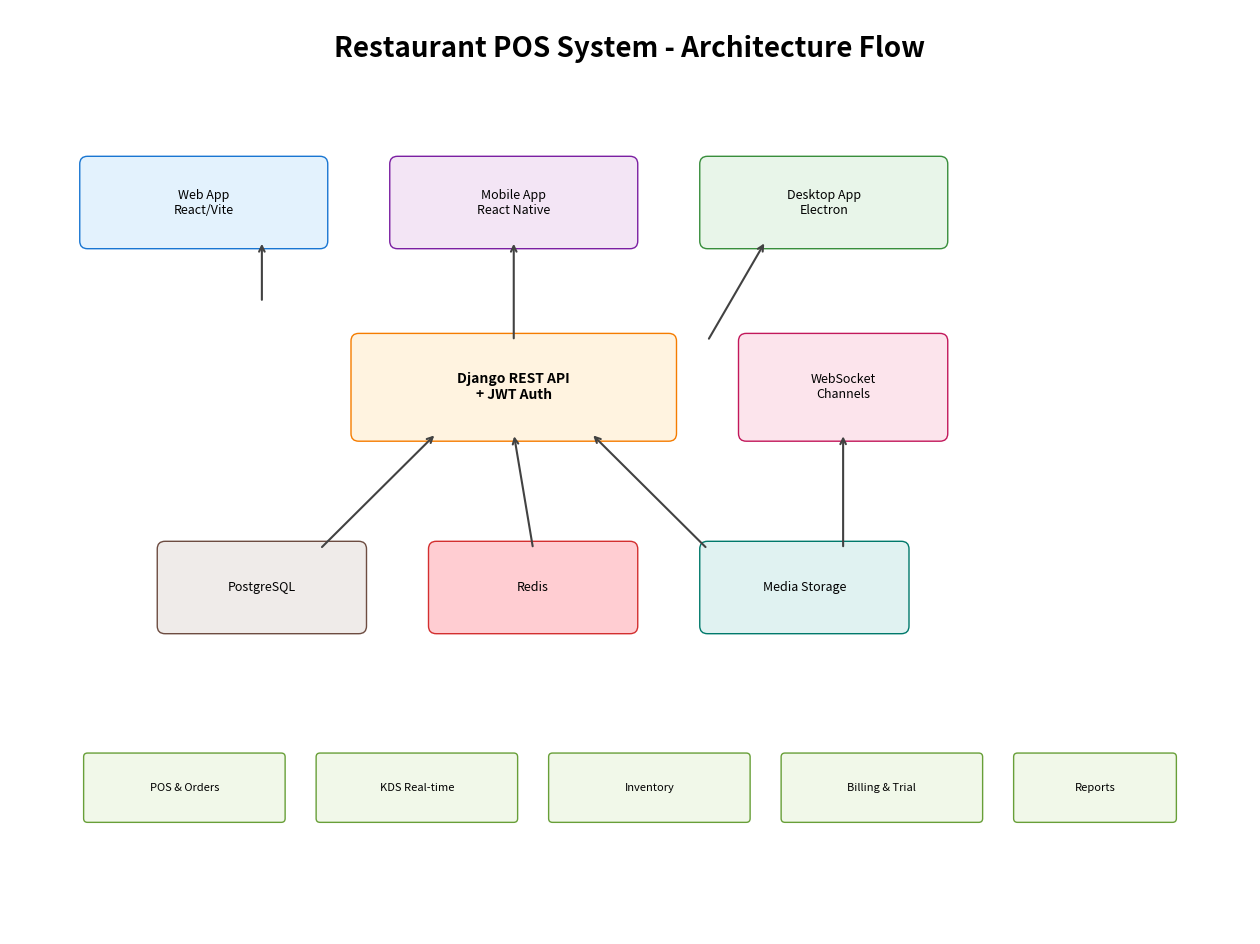

Reproduce this figure in Python. (Note: this script raises an exception after producing the figure.)
import matplotlib.pyplot as plt
import matplotlib.patches as mpatches
from matplotlib.patches import FancyBboxPatch, ConnectionPatch
import numpy as np

fig, ax = plt.subplots(1, 1, figsize=(16, 12))
ax.set_xlim(0, 16)
ax.set_ylim(0, 12)
ax.axis('off')

# Title
ax.text(8, 11.5, 'Restaurant POS System - Architecture Flow', ha='center', va='center', fontsize=20, fontweight='bold')

# Client Apps
web = FancyBboxPatch((1, 9), 3, 1, boxstyle="round,pad=0.1", facecolor='#e3f2fd', edgecolor='#1976d2')
ax.add_patch(web)
ax.text(2.5, 9.5, 'Web App\nReact/Vite', ha='center', va='center', fontsize=9)

mob = FancyBboxPatch((5, 9), 3, 1, boxstyle="round,pad=0.1", facecolor='#f3e5f5', edgecolor='#7b1fa2')
ax.add_patch(mob)
ax.text(6.5, 9.5, 'Mobile App\nReact Native', ha='center', va='center', fontsize=9)

desk = FancyBboxPatch((9, 9), 3, 1, boxstyle="round,pad=0.1", facecolor='#e8f5e9', edgecolor='#388e3c')
ax.add_patch(desk)
ax.text(10.5, 9.5, 'Desktop App\nElectron', ha='center', va='center', fontsize=9)

# Backend
api = FancyBboxPatch((4.5, 6.5), 4, 1.2, boxstyle="round,pad=0.1", facecolor='#fff3e0', edgecolor='#f57c00')
ax.add_patch(api)
ax.text(6.5, 7.1, 'Django REST API\n+ JWT Auth', ha='center', va='center', fontsize=10, fontweight='bold')

ws = FancyBboxPatch((9.5, 6.5), 2.5, 1.2, boxstyle="round,pad=0.1", facecolor='#fce4ec', edgecolor='#c2185b')
ax.add_patch(ws)
ax.text(10.75, 7.1, 'WebSocket\nChannels', ha='center', va='center', fontsize=9)

# Data Layer
db = FancyBboxPatch((2, 4), 2.5, 1, boxstyle="round,pad=0.1", facecolor='#efebe9', edgecolor='#6d4c41')
ax.add_patch(db)
ax.text(3.25, 4.5, 'PostgreSQL', ha='center', va='center', fontsize=9)

redis = FancyBboxPatch((5.5, 4), 2.5, 1, boxstyle="round,pad=0.1", facecolor='#ffcdd2', edgecolor='#d32f2f')
ax.add_patch(redis)
ax.text(6.75, 4.5, 'Redis', ha='center', va='center', fontsize=9)

media = FancyBboxPatch((9, 4), 2.5, 1, boxstyle="round,pad=0.1", facecolor='#e0f2f1', edgecolor='#00796b')
ax.add_patch(media)
ax.text(10.25, 4.5, 'Media Storage', ha='center', va='center', fontsize=9)

# Features
feat1 = FancyBboxPatch((1, 1.5), 2.5, 0.8, boxstyle="round,pad=0.05", facecolor='#f1f8e9', edgecolor='#689f38')
ax.add_patch(feat1)
ax.text(2.25, 1.9, 'POS & Orders', ha='center', va='center', fontsize=8)

feat2 = FancyBboxPatch((4, 1.5), 2.5, 0.8, boxstyle="round,pad=0.05", facecolor='#f1f8e9', edgecolor='#689f38')
ax.add_patch(feat2)
ax.text(5.25, 1.9, 'KDS Real-time', ha='center', va='center', fontsize=8)

feat3 = FancyBboxPatch((7, 1.5), 2.5, 0.8, boxstyle="round,pad=0.05", facecolor='#f1f8e9', edgecolor='#689f38')
ax.add_patch(feat3)
ax.text(8.25, 1.9, 'Inventory', ha='center', va='center', fontsize=8)

feat4 = FancyBboxPatch((10, 1.5), 2.5, 0.8, boxstyle="round,pad=0.05", facecolor='#f1f8e9', edgecolor='#689f38')
ax.add_patch(feat4)
ax.text(11.25, 1.9, 'Billing & Trial', ha='center', va='center', fontsize=8)

feat5 = FancyBboxPatch((13, 1.5), 2, 0.8, boxstyle="round,pad=0.05", facecolor='#f1f8e9', edgecolor='#689f38')
ax.add_patch(feat5)
ax.text(14, 1.9, 'Reports', ha='center', va='center', fontsize=8)

# Arrows
arrow_props = dict(arrowstyle='->', lw=1.5, color='#424242')
plt.annotate('', xy=(3.25, 9), xytext=(3.25, 8.2), arrowprops=arrow_props)
plt.annotate('', xy=(6.5, 9), xytext=(6.5, 7.7), arrowprops=arrow_props)
plt.annotate('', xy=(9.75, 9), xytext=(9, 7.7), arrowprops=arrow_props)
plt.annotate('', xy=(5.5, 6.5), xytext=(4, 5), arrowprops=arrow_props)
plt.annotate('', xy=(6.5, 6.5), xytext=(6.75, 5), arrowprops=arrow_props)
plt.annotate('', xy=(7.5, 6.5), xytext=(9, 5), arrowprops=arrow_props)
plt.annotate('', xy=(10.75, 6.5), xytext=(10.75, 5), arrowprops=arrow_props)

plt.savefig('/workspace/app/architecture_diagram.png', dpi=300, bbox_inches='tight', facecolor='white')
print('Done')
